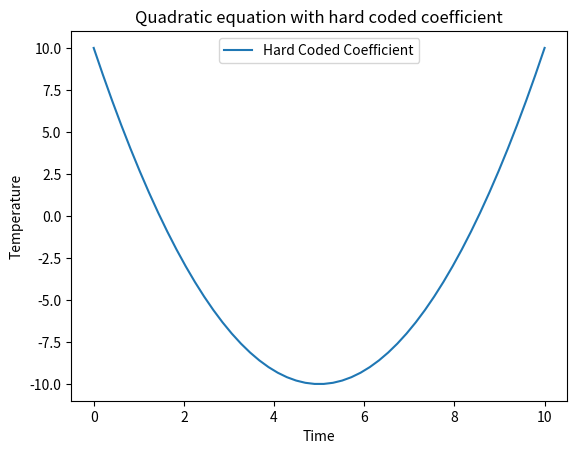

Generate this figure with matplotlib:
import matplotlib.pyplot as plt
import numpy as np

def quadratic_model(time):
    a = 0.8
    b = -8
    c = 10

    temperature = a*(time**2) + b*time + c
    return temperature

def main():
    time_values = np.linspace(0, 10, 50)

    temperature_values = quadratic_model(time_values)
    plt.plot(time_values,temperature_values,label='Hard Coded Coefficient')
    plt.xlabel('Time')
    plt.ylabel('Temperature')
    plt.legend()
    plt.title('Quadratic equation with hard coded coefficient')
    plt.show()


if __name__ == '__main__':
    main()
